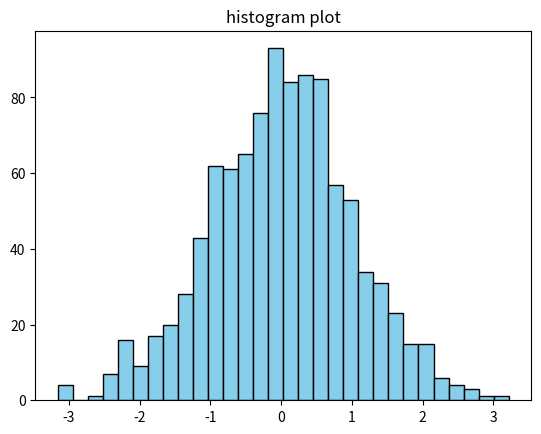

Source code (Python):
import matplotlib.pyplot as plt
import numpy as np
import pandas as pd
data = np.random.randn(1000)
plt.hist(data, bins=30, color='skyblue', edgecolor='black')
plt.title("histogram plot")
plt.show()
